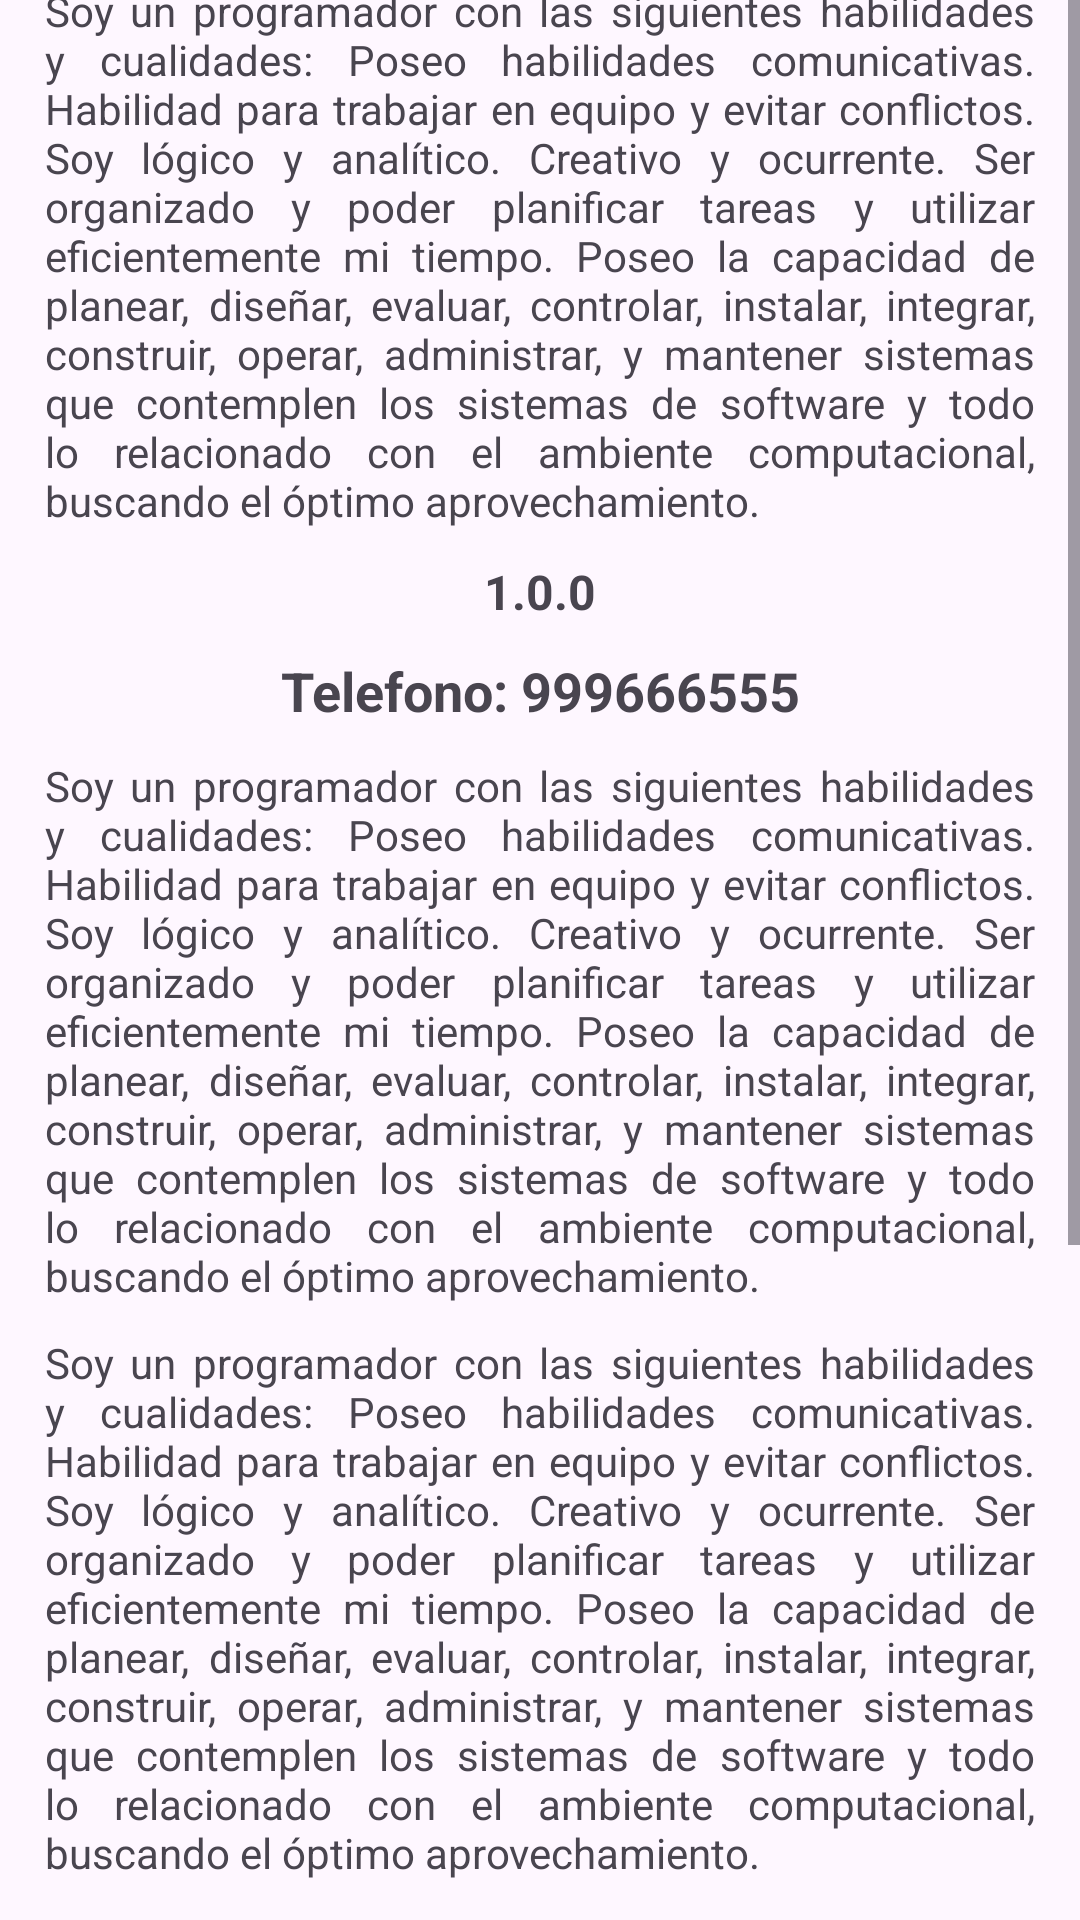

The Android layout XML behind this screen, and the referenced resources:
<!-- AndroidManifest.xml: application theme Theme.ProyectoMovil -->
<!-- res/layout/dialogo_developer.xml -->
<ScrollView
    xmlns:android="http://schemas.android.com/apk/res/android"
    android:layout_width="320dp"
    android:layout_height="match_parent"
    android:orientation="vertical"
    android:layout_gravity="center">
    <LinearLayout
        android:layout_width="match_parent"
        android:layout_height="wrap_content"
        android:layout_marginTop="130dp"
        android:padding="15dp"
        android:orientation="vertical"
        android:layout_gravity="center">
        <TextView
            android:layout_width="match_parent"
            android:layout_height="wrap_content"
            android:text="@string/desarrollo"
            android:layout_gravity="center"
            android:textStyle="bold"
            android:textSize="18sp"/>
        <ImageView
            android:layout_width="match_parent"
            android:layout_height="wrap_content"
            android:src="@drawable/logo"/>
        <TextView
            android:layout_width="match_parent"
            android:layout_height="wrap_content"
            android:text="@string/developer"
            android:textStyle="bold"
            android:textSize="16sp"
            android:layout_marginTop="10dp"/>
        <TextView
            android:layout_width="match_parent"
            android:layout_height="wrap_content"
            android:text="@string/descripcion_dev"
            android:justificationMode="inter_word"
            android:layout_marginTop="10dp"/>
        <TextView
            android:layout_width="match_parent"
            android:layout_height="wrap_content"
            android:text="@string/version"
            android:textStyle="bold"
            android:layout_marginTop="10dp"
            android:gravity="center"
            android:textSize="16dp"/>
        <TextView
            android:layout_width="match_parent"
            android:layout_height="wrap_content"
            android:text="@string/telef"
            android:gravity="center"
            android:layout_marginTop="10dp"
            android:textStyle="bold"
            android:textSize="18dp"/>
        <TextView
            android:layout_width="match_parent"
            android:layout_height="wrap_content"
            android:text="@string/descripcion_dev"
            android:justificationMode="inter_word"
            android:layout_marginTop="10dp"/>
        <TextView
            android:layout_width="match_parent"
            android:layout_height="wrap_content"
            android:text="@string/descripcion_dev"
            android:justificationMode="inter_word"
            android:layout_marginTop="10dp"/>
        <TextView
            android:layout_width="match_parent"
            android:layout_height="wrap_content"
            android:text="@string/descripcion_dev"
            android:justificationMode="inter_word"
            android:layout_marginTop="10dp"/>
        <LinearLayout
            android:layout_width="match_parent"
            android:layout_height="wrap_content"
            android:orientation="horizontal"
            android:weightSum="2"
            android:gravity="center">

            <LinearLayout
                android:layout_width="match_parent"
                android:layout_height="wrap_content"
                android:orientation="vertical"
                android:layout_weight="1"
                android:gravity="center">
                <ImageButton
                    android:id="@+id/btnfonodev"
                    android:layout_width="80dp"
                    android:layout_height="80dp"
                    android:src="@drawable/cel"
                    android:scaleType="centerCrop"/>
            </LinearLayout>
            <LinearLayout
                android:layout_width="match_parent"
                android:layout_height="wrap_content"
                android:orientation="vertical"
                android:layout_weight="1"
                android:gravity="center"
                android:layout_marginTop="10dp">
                <ImageButton
                    android:id="@+id/btnyutudev"
                    android:layout_width="80dp"
                    android:layout_height="80dp"
                    android:src="@drawable/youtu"
                    android:scaleType="centerCrop"/>
            </LinearLayout>

        </LinearLayout>
        <Button
            android:id="@+id/btnvolverdev"
            android:layout_width="match_parent"
            android:layout_height="wrap_content"
            android:layout_gravity="center"
            android:text="@string/lbl_backlogin"
            android:textSize="18sp"
            android:textStyle="bold"
            android:layout_marginTop="15dp"/>


    </LinearLayout>
</ScrollView>
<!-- resources referenced by this layout -->
<resources>
  <!-- drawable cel: png bitmap (drawable, 6633 bytes) -->
  <!-- drawable youtu: jpg bitmap (drawable, 19651 bytes) -->
  <string name="desarrollo">Desarrollado por: </string>
  <string name="descripcion_dev">
      Soy un programador con las siguientes habilidades y cualidades:
      Poseo habilidades comunicativas.
      Habilidad para trabajar en equipo y evitar conflictos.
      Soy lógico y analítico.
      Creativo y ocurrente.
      Ser organizado y poder planificar tareas y utilizar eficientemente mi tiempo.
      Poseo la capacidad de planear, diseñar, evaluar, controlar, instalar, integrar,
      construir, operar, administrar, y mantener sistemas que contemplen los sistemas
      de software y todo lo relacionado con el ambiente computacional,
      buscando el óptimo aprovechamiento.
      </string>
  <string name="developer">Ricardo Aquino</string>
  <string name="lbl_backlogin">Volver a Ingreso</string>
      //lbl_ir_login
  <string name="telef">Telefono: 999666555 </string>
  <string name="version">1.0.0</string>
  <style name="Theme.ProyectoMovil" parent="Base.Theme.ProyectoMovil" />
  <style name="Base.Theme.ProyectoMovil" parent="Theme.Material3.DayNight.NoActionBar">
          <item name="colorPrimary">@color/colorPrimary</item>
          <item name="colorPrimaryVariant">@color/colorPrimaryDark</item>
          <item name="colorOnPrimary">@color/white</item>
          <item name="colorOnSecondary">@color/black</item>
          <item name="color">#e9e8ec</item>
      </style>
  <color name="colorPrimary">#5abbd7</color>
  <color name="colorPrimaryDark">#0c4354</color>
  <color name="white">#FFFFFFFF</color>
  <color name="black">#FF000000</color>
</resources>
